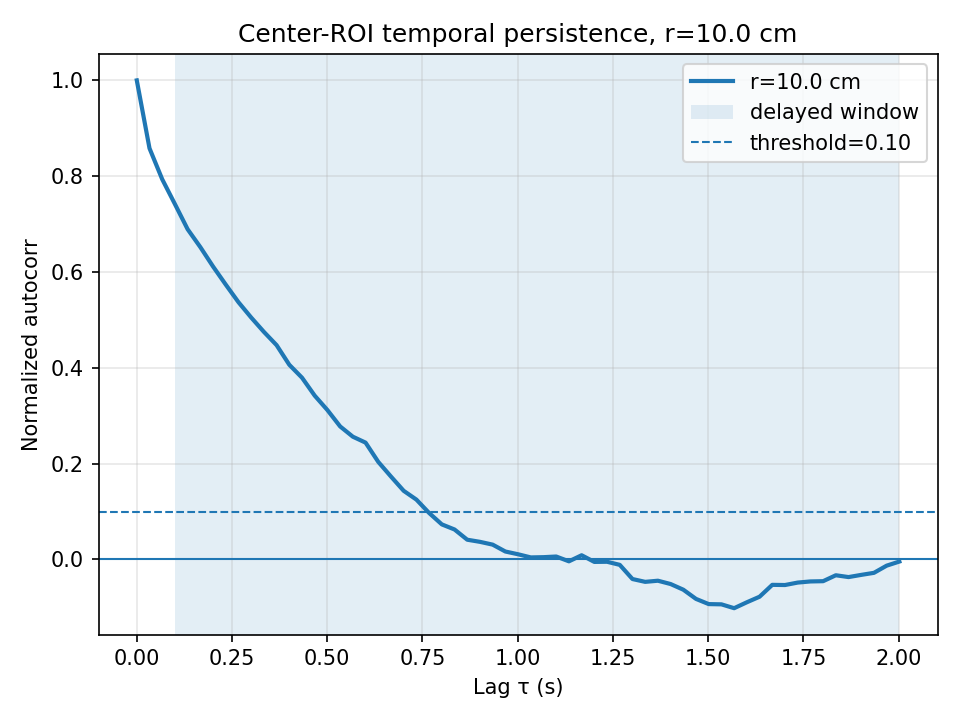

Values plotted in this chart, from the file beside it:
video_number, r_local_cm, r_global_cm, tau_sec, autocorr, min_lag_sec, max_lag_sec, persistence_threshold
1, 10, 10, 0.00000000, 1, 0.1001, 2.002, 0.1
1, 10, 10, 0.03337, 0.8582, 0.1001, 2.002, 0.1
1, 10, 10, 0.06673, 0.7936, 0.1001, 2.002, 0.1
1, 10, 10, 0.1001, 0.7417, 0.1001, 2.002, 0.1
1, 10, 10, 0.1335, 0.6892, 0.1001, 2.002, 0.1
1, 10, 10, 0.1668, 0.6519, 0.1001, 2.002, 0.1
1, 10, 10, 0.2002, 0.6114, 0.1001, 2.002, 0.1
1, 10, 10, 0.2336, 0.5736, 0.1001, 2.002, 0.1
1, 10, 10, 0.2669, 0.5369, 0.1001, 2.002, 0.1
1, 10, 10, 0.3003, 0.5049, 0.1001, 2.002, 0.1
1, 10, 10, 0.3337, 0.475, 0.1001, 2.002, 0.1
1, 10, 10, 0.367, 0.4473, 0.1001, 2.002, 0.1
1, 10, 10, 0.4004, 0.4063, 0.1001, 2.002, 0.1
1, 10, 10, 0.4338, 0.3793, 0.1001, 2.002, 0.1
1, 10, 10, 0.4671, 0.3418, 0.1001, 2.002, 0.1
1, 10, 10, 0.5005, 0.3117, 0.1001, 2.002, 0.1
1, 10, 10, 0.5339, 0.2776, 0.1001, 2.002, 0.1
1, 10, 10, 0.5672, 0.2561, 0.1001, 2.002, 0.1
1, 10, 10, 0.6006, 0.2438, 0.1001, 2.002, 0.1
1, 10, 10, 0.634, 0.2036, 0.1001, 2.002, 0.1
1, 10, 10, 0.6673, 0.1729, 0.1001, 2.002, 0.1
1, 10, 10, 0.7007, 0.1432, 0.1001, 2.002, 0.1
1, 10, 10, 0.7341, 0.1248, 0.1001, 2.002, 0.1
1, 10, 10, 0.7674, 0.09694, 0.1001, 2.002, 0.1
1, 10, 10, 0.8008, 0.07311, 0.1001, 2.002, 0.1
1, 10, 10, 0.8342, 0.06244, 0.1001, 2.002, 0.1
1, 10, 10, 0.8675, 0.04111, 0.1001, 2.002, 0.1
1, 10, 10, 0.9009, 0.03668, 0.1001, 2.002, 0.1
1, 10, 10, 0.9343, 0.03084, 0.1001, 2.002, 0.1
1, 10, 10, 0.9676, 0.01646, 0.1001, 2.002, 0.1
1, 10, 10, 1.001, 0.01072, 0.1001, 2.002, 0.1
1, 10, 10, 1.034, 0.004144, 0.1001, 2.002, 0.1
1, 10, 10, 1.068, 0.004666, 0.1001, 2.002, 0.1
1, 10, 10, 1.101, 0.006018, 0.1001, 2.002, 0.1
1, 10, 10, 1.134, -0.003996, 0.1001, 2.002, 0.1
1, 10, 10, 1.168, 0.008668, 0.1001, 2.002, 0.1
1, 10, 10, 1.201, -0.005246, 0.1001, 2.002, 0.1
1, 10, 10, 1.235, -0.004927, 0.1001, 2.002, 0.1
1, 10, 10, 1.268, -0.01137, 0.1001, 2.002, 0.1
1, 10, 10, 1.301, -0.04099, 0.1001, 2.002, 0.1
1, 10, 10, 1.335, -0.04686, 0.1001, 2.002, 0.1
1, 10, 10, 1.368, -0.0445, 0.1001, 2.002, 0.1
1, 10, 10, 1.401, -0.05141, 0.1001, 2.002, 0.1
1, 10, 10, 1.435, -0.06323, 0.1001, 2.002, 0.1
1, 10, 10, 1.468, -0.08247, 0.1001, 2.002, 0.1
1, 10, 10, 1.502, -0.0933, 0.1001, 2.002, 0.1
1, 10, 10, 1.535, -0.09381, 0.1001, 2.002, 0.1
1, 10, 10, 1.568, -0.1019, 0.1001, 2.002, 0.1
1, 10, 10, 1.602, -0.08949, 0.1001, 2.002, 0.1
1, 10, 10, 1.635, -0.07791, 0.1001, 2.002, 0.1
1, 10, 10, 1.668, -0.05312, 0.1001, 2.002, 0.1
1, 10, 10, 1.702, -0.05348, 0.1001, 2.002, 0.1
1, 10, 10, 1.735, -0.04838, 0.1001, 2.002, 0.1
1, 10, 10, 1.768, -0.04601, 0.1001, 2.002, 0.1
1, 10, 10, 1.802, -0.04547, 0.1001, 2.002, 0.1
1, 10, 10, 1.835, -0.03309, 0.1001, 2.002, 0.1
1, 10, 10, 1.869, -0.0369, 0.1001, 2.002, 0.1
1, 10, 10, 1.902, -0.03231, 0.1001, 2.002, 0.1
1, 10, 10, 1.935, -0.02804, 0.1001, 2.002, 0.1
1, 10, 10, 1.969, -0.01305, 0.1001, 2.002, 0.1
... 1 more rows
